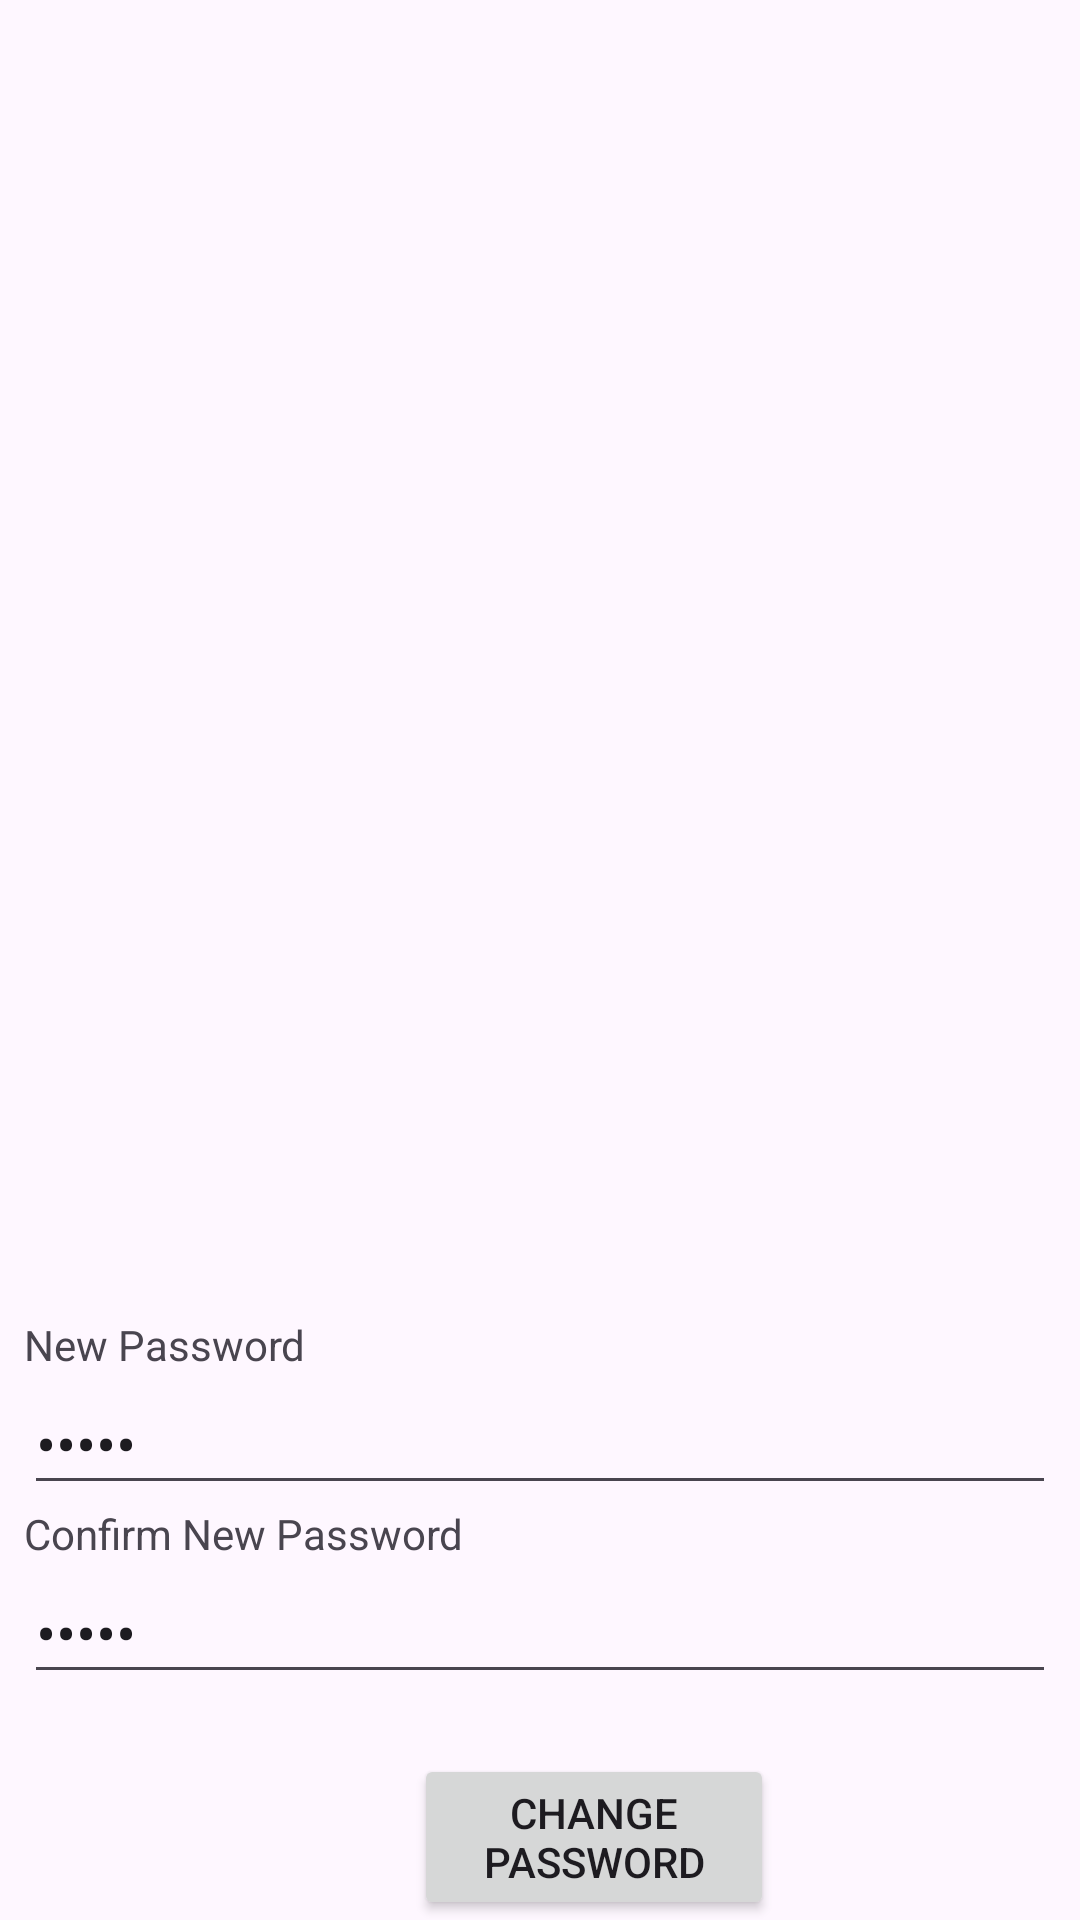

Produce the Android XML layout that renders to this screen, including the resource entries it uses.
<!-- AndroidManifest.xml: application theme Theme.MDPEats -->
<!-- res/layout/student_forgot_pass.xml -->
<?xml version="1.0" encoding="utf-8"?>
<RelativeLayout xmlns:android="http://schemas.android.com/apk/res/android"
    xmlns:app="http://schemas.android.com/apk/res-auto"
    xmlns:tools="http://schemas.android.com/tools"
    android:layout_width="match_parent"
    android:layout_height="wrap_content"
    tools:context=".StudentRegis"
    >

    <LinearLayout
        android:layout_width="match_parent"
        android:layout_height="wrap_content"
        android:layout_centerInParent="true"
        android:layout_marginLeft="8dp"
        android:layout_marginRight="8dp"
        android:orientation="vertical"
        android:layout_alignParentBottom="true">


        <TextView
            android:id="@+id/textView8"
            android:layout_width="match_parent"
            android:layout_height="wrap_content"
            android:text="New Password" />

        <EditText
            android:id="@+id/FNewPass"
            android:layout_width="match_parent"
            android:layout_height="wrap_content"
            android:ems="10"
            android:hint="New Password"
            android:inputType="textPassword"
            android:text="abcde"
            android:textSize="20dp" />

        <TextView
            android:id="@+id/textView9"
            android:layout_width="match_parent"
            android:layout_height="wrap_content"
            android:text="Confirm New Password" />

        <EditText
            android:id="@+id/FComfirmNewPass"
            android:layout_width="match_parent"
            android:layout_height="wrap_content"
            android:ems="10"
            android:inputType="textPassword"
            android:hint="Comfirm New Password"
            android:text="abcde"
            android:textSize="20dp"/>


        <Button
            android:id="@+id/btnStudentForgotPass"
            android:layout_width="120dp"
            android:layout_height="wrap_content"
            android:layout_weight="1"
            android:text="Change Password"
            android:layout_marginLeft="130dp"
            android:layout_marginTop="20dp"
            />


    </LinearLayout>


</RelativeLayout>
<!-- resources referenced by this layout -->
<resources>
  <style name="Theme.MDPEats" parent="Base.Theme.MDPEats" />
  <style name="Base.Theme.MDPEats" parent="Theme.Material3.DayNight.NoActionBar">
          
          
          <item name="colorPrimary">@color/colorPrimary</item>
          <item name="colorPrimaryDark">@color/colorPrimaryDark</item>
          <item name="colorAccent">@color/colorAccent</item>
      </style>
  <color name="colorPrimary">#0037FF</color>
  <color name="colorPrimaryDark">#02218F</color>
  <color name="colorAccent">#1F7EA3</color>
</resources>
